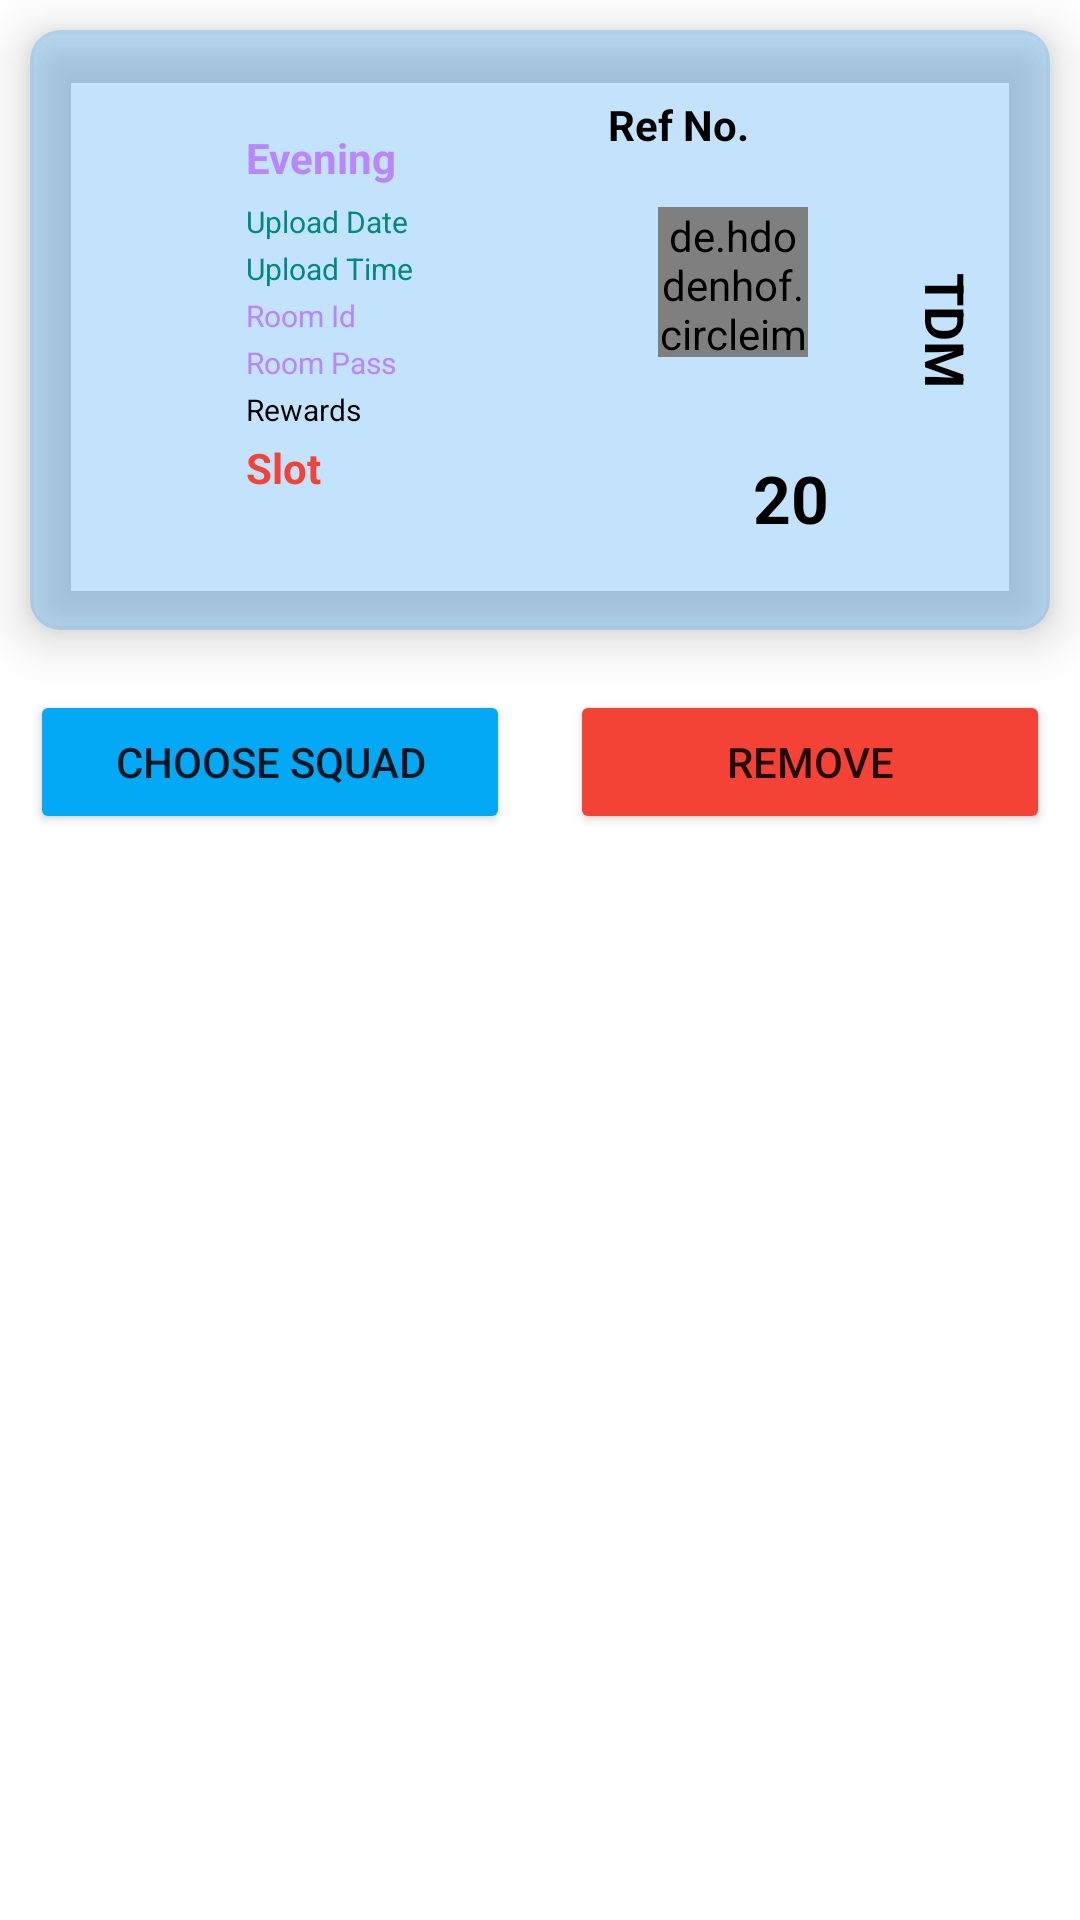

This screen was rendered from an Android layout file. Write that file and the resources it references.
<!-- AndroidManifest.xml: application theme Theme.BGMITournament -->
<!-- res/layout/orderlayout.xml -->
<?xml version="1.0" encoding="utf-8"?>
<LinearLayout xmlns:android="http://schemas.android.com/apk/res/android"
    xmlns:tools="http://schemas.android.com/tools"
    android:layout_width="match_parent"
    android:layout_height="wrap_content"
    xmlns:app="http://schemas.android.com/apk/res-auto"
    android:orientation="vertical">

    <com.google.android.material.card.MaterialCardView
        android:layout_width="match_parent"
        android:layout_height="200dp"
        app:cardBackgroundColor="#452196F3"
        android:id="@+id/mTickets"
        app:cardCornerRadius="10dp"
        app:cardElevation="10dp"
        android:layout_margin="10dp">

        <androidx.constraintlayout.widget.ConstraintLayout
            android:layout_width="match_parent"
            android:layout_height="match_parent"
            android:background="@drawable/ticket_back2">

            <LinearLayout
                android:id="@+id/linearLayout"
                android:layout_width="120dp"
                android:layout_height="158dp"
                android:layout_marginStart="98dp"
                android:layout_marginTop="22dp"
                android:layout_marginEnd="174dp"
                android:layout_marginBottom="18dp"
                android:orientation="vertical"
                app:layout_constraintBottom_toBottomOf="parent"
                app:layout_constraintEnd_toEndOf="parent"
                app:layout_constraintStart_toStartOf="parent"
                app:layout_constraintTop_toTopOf="parent">

                <TextView
                    android:layout_width="match_parent"
                    android:layout_height="wrap_content"
                    android:text="Evening"
                    android:layout_marginTop="10dp"
                    android:id="@+id/match_categories"
                    android:textColor="@color/purple_200"
                    android:textStyle="bold"/>

                <TextView
                    android:layout_width="match_parent"
                    android:layout_height="wrap_content"
                    android:text="Upload Date"
                    android:id="@+id/uploadDate"
                    android:textColor="@color/teal_700"
                    android:textSize="10sp"
                    android:layout_marginTop="5dp" />

                <TextView
                    android:layout_width="match_parent"
                    android:layout_height="wrap_content"
                    android:text="Upload Time"
                    android:id="@+id/uploadTime"
                    android:textColor="@color/teal_700"
                    android:textSize="10sp"
                    android:layout_marginTop="2dp" />

                <TextView
                    android:layout_width="match_parent"
                    android:layout_height="wrap_content"
                    android:text="Room Id"
                    android:id="@+id/room_id"
                    android:textColor="@color/purple_200"
                    android:textSize="10sp"
                    android:layout_marginTop="2dp" />

                <TextView
                    android:layout_width="match_parent"
                    android:layout_height="wrap_content"
                    android:text="Room Pass"
                    android:id="@+id/room_password"
                    android:textColor="@color/purple_200"
                    android:textSize="10sp"
                    android:layout_marginTop="2dp" />

                <TextView
                    android:layout_width="match_parent"
                    android:layout_height="wrap_content"
                    android:text="Rewards"
                    android:id="@+id/pricePool"
                    android:textColor="@color/black"
                    android:textSize="10sp"
                    android:layout_marginTop="2dp" />

                <TextView
                    android:id="@+id/slot"
                    android:layout_width="wrap_content"
                    android:layout_height="wrap_content"
                    android:text="Slot"
                    android:layout_marginTop="3dp"
                    android:textColor="#F44336"
                    android:textStyle="bold" />


            </LinearLayout>

            <TextView
                android:id="@+id/matchMode"
                android:layout_width="wrap_content"
                android:layout_height="wrap_content"
                android:layout_marginStart="110dp"
                android:layout_marginTop="88dp"
                android:layout_marginBottom="88dp"
                android:rotation="90"
                android:text="TDM"
                android:textStyle="bold"
                android:textColor="@color/black"
                android:textSize="18sp"
                app:layout_constraintBottom_toBottomOf="parent"
                app:layout_constraintEnd_toEndOf="parent"
                app:layout_constraintHorizontal_bias="0.920"
                app:layout_constraintStart_toStartOf="parent"
                app:layout_constraintTop_toTopOf="parent"
                app:layout_constraintVertical_bias="0.0" />

            <TextView
                android:id="@+id/refId"
                android:layout_width="wrap_content"
                android:layout_height="wrap_content"
                android:layout_marginStart="110dp"
                android:layout_marginTop="22dp"
                android:layout_marginBottom="159dp"
                android:text="Ref No."
                android:textStyle="bold"
                android:textColor="@color/black"
                app:layout_constraintBottom_toBottomOf="parent"
                app:layout_constraintEnd_toEndOf="parent"
                app:layout_constraintHorizontal_bias="0.451"
                app:layout_constraintStart_toStartOf="parent"
                app:layout_constraintTop_toTopOf="parent"
                app:layout_constraintVertical_bias="0.0" />

            <TextView
                android:id="@+id/matchDate"
                android:layout_width="wrap_content"
                android:layout_height="wrap_content"
                android:layout_marginStart="36dp"
                android:layout_marginTop="60dp"
                android:layout_marginEnd="324dp"
                android:layout_marginBottom="120dp"
                android:rotation="90"
                android:text="30-09-2002"
                android:textColor="@color/black"
                android:textStyle="bold"
                app:layout_constraintBottom_toBottomOf="parent"
                app:layout_constraintEnd_toEndOf="parent"
                app:layout_constraintHorizontal_bias="0.465"
                app:layout_constraintStart_toStartOf="parent"
                app:layout_constraintTop_toTopOf="parent"
                app:layout_constraintVertical_bias="1.0" />

            <TextView
                android:id="@+id/matchTime"
                android:layout_width="wrap_content"
                android:layout_height="wrap_content"
                android:layout_marginStart="36dp"
                android:layout_marginTop="72dp"
                android:layout_marginEnd="324dp"
                android:rotation="90"
                android:text="10:00"
                android:textColor="@color/black"
                android:textStyle="bold"
                app:layout_constraintBottom_toBottomOf="parent"
                app:layout_constraintEnd_toEndOf="parent"
                app:layout_constraintStart_toStartOf="parent"
                app:layout_constraintTop_toTopOf="parent"
                app:layout_constraintVertical_bias="0.633" />

            <de.hdodenhof.circleimageview.CircleImageView
                android:id="@+id/matchimg"
                android:layout_width="50dp"
                android:layout_height="50dp"
                android:layout_marginStart="21dp"
                android:layout_marginTop="18dp"
                android:src="@drawable/profile"
                app:civ_border_width="2dp"
                app:layout_constraintBottom_toBottomOf="parent"
                app:layout_constraintEnd_toEndOf="parent"
                app:layout_constraintHorizontal_bias="0.7"
                app:layout_constraintStart_toStartOf="parent"
                app:layout_constraintTop_toTopOf="parent"
                app:layout_constraintVertical_bias="0.31" />

            <ImageView
                android:id="@+id/imageView"
                android:layout_width="30dp"
                android:layout_height="30dp"
                android:layout_marginStart="26dp"
                android:layout_marginTop="33dp"
                android:src="@drawable/money_icon"
                app:layout_constraintBottom_toBottomOf="parent"
                app:layout_constraintEnd_toEndOf="parent"
                app:layout_constraintHorizontal_bias="0.651"
                app:layout_constraintStart_toStartOf="parent"
                app:layout_constraintTop_toTopOf="parent"
                app:layout_constraintVertical_bias="0.788" />

            <TextView
                android:layout_width="wrap_content"
                android:layout_height="wrap_content"
                android:layout_marginStart="8dp"
                android:layout_marginTop="32dp"
                android:text="20"
                android:id="@+id/entryfee"
                android:textStyle="bold"
                android:textSize="22sp"
                android:textColor="@color/black"
                app:layout_constraintBottom_toBottomOf="parent"
                app:layout_constraintEnd_toEndOf="parent"
                app:layout_constraintHorizontal_bias="0.76"
                app:layout_constraintStart_toStartOf="parent"
                app:layout_constraintTop_toTopOf="parent"
                app:layout_constraintVertical_bias="0.789" />

        </androidx.constraintlayout.widget.ConstraintLayout>

    </com.google.android.material.card.MaterialCardView>

    <LinearLayout
    android:layout_width="match_parent"
    android:layout_height="wrap_content"
    android:orientation="horizontal">

    <Button
        android:layout_width="match_parent"
        android:layout_height="wrap_content"
        android:text="Choose Squad"
        android:id="@+id/chooseSquadBtn"
        android:layout_weight="1"
        android:backgroundTint="#03A9F4"
        android:layout_margin="10dp"/>

    <Button
        android:layout_width="match_parent"
        android:layout_height="wrap_content"
        android:text="Remove"
        android:id="@+id/removeBtn"
        android:backgroundTint="#F44336"
        android:layout_weight="1"
        android:layout_margin="10dp"/>

</LinearLayout>
</LinearLayout>
<!-- resources referenced by this layout -->
<resources>
  <color name="black">#FF000000</color>
  <color name="purple_200">#FFBB86FC</color>
  <color name="teal_700">#FF018786</color>
  <style name="Theme.BGMITournament" parent="Theme.MaterialComponents.DayNight.NoActionBar">
          
          <item name="colorPrimary">@color/purple_500</item>
          <item name="colorPrimaryVariant">@color/purple_700</item>
          <item name="colorOnPrimary">@color/white</item>
          
          <item name="colorSecondary">@color/teal_200</item>
          <item name="colorSecondaryVariant">@color/teal_700</item>
          <item name="colorOnSecondary">@color/black</item>
          
          <item name="android:statusBarColor" tools:targetApi="l">?attr/colorPrimaryVariant</item>
          
      </style>
  <color name="purple_500">#FF6200EE</color>
  <color name="purple_700">#FF3700B3</color>
  <color name="white">#FFFFFFFF</color>
  <color name="teal_200">#FF03DAC5</color>
</resources>
